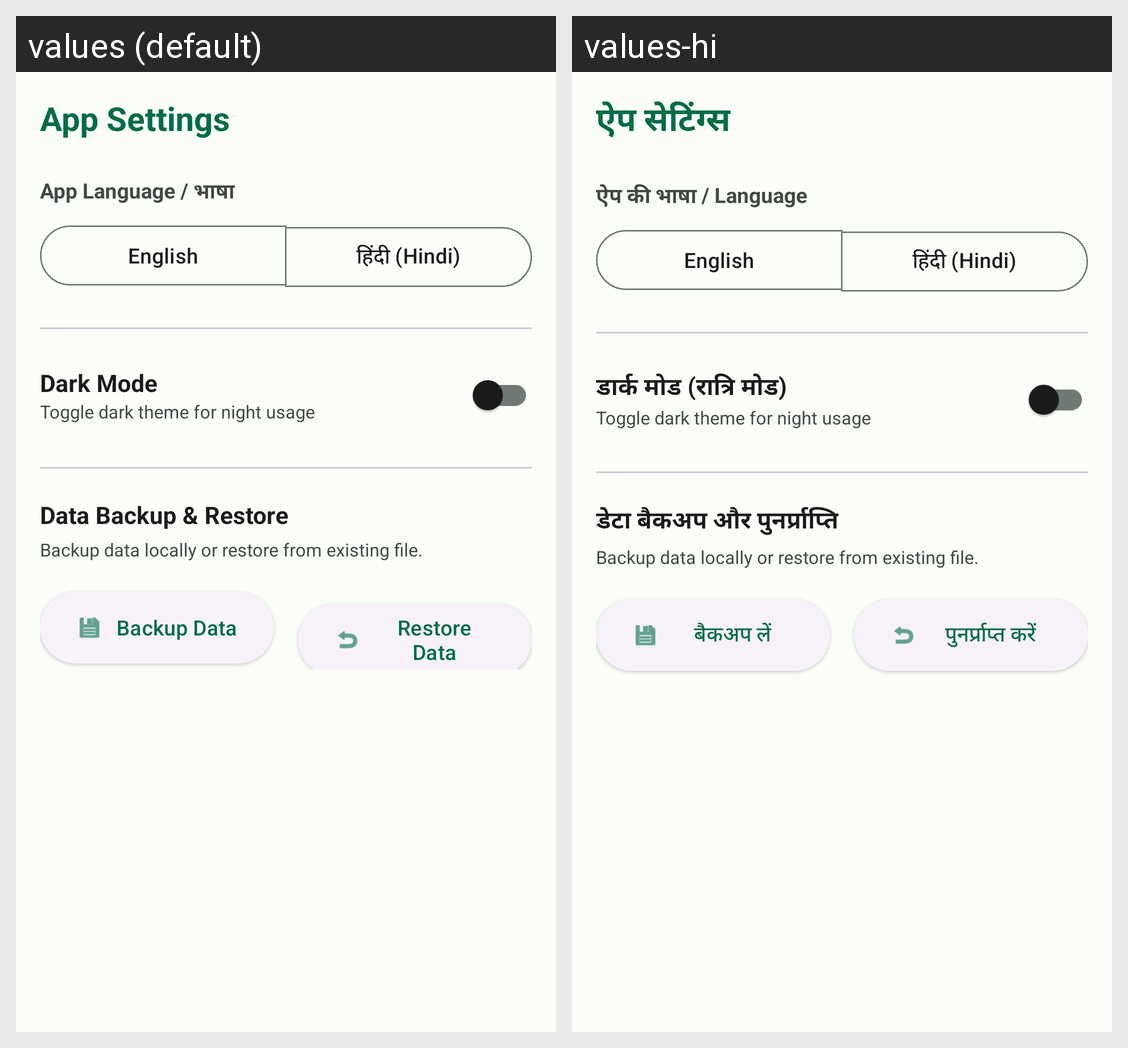

Locale-by-locale string values for the Android screen shown in this grid:
Android screen res/layout/fragment_settings.xml rendered under 2 locales, left to right: values (default), values-hi. Device: Nexus 5 (rendered at 1080×1920; each locale shown at half size, 540×960, under a caption strip naming it); theme Theme.ChakkiMitra.
Strings drawn on this screen, with the default value and each locale's value (text and hints the layout hard-codes, and strings that could not be matched under every locale, appear in the picture but are not listed):

settings_title
  values: App Settings
  values-hi: ऐप सेटिंग्स

settings_language
  values: App Language / भाषा
  values-hi: ऐप की भाषा / Language

lang_english
  values: English
  values-hi: English

lang_hindi
  values: हिंदी (Hindi)
  values-hi: हिंदी (Hindi)

settings_dark_mode
  values: Dark Mode
  values-hi: डार्क मोड (रात्रि मोड)

settings_backup
  values: Data Backup & Restore
  values-hi: डेटा बैकअप और पुनर्प्राप्ति

settings_btn_backup
  values: Backup Data
  values-hi: बैकअप लें

settings_btn_restore
  values: Restore Data
  values-hi: पुनर्प्राप्त करें
